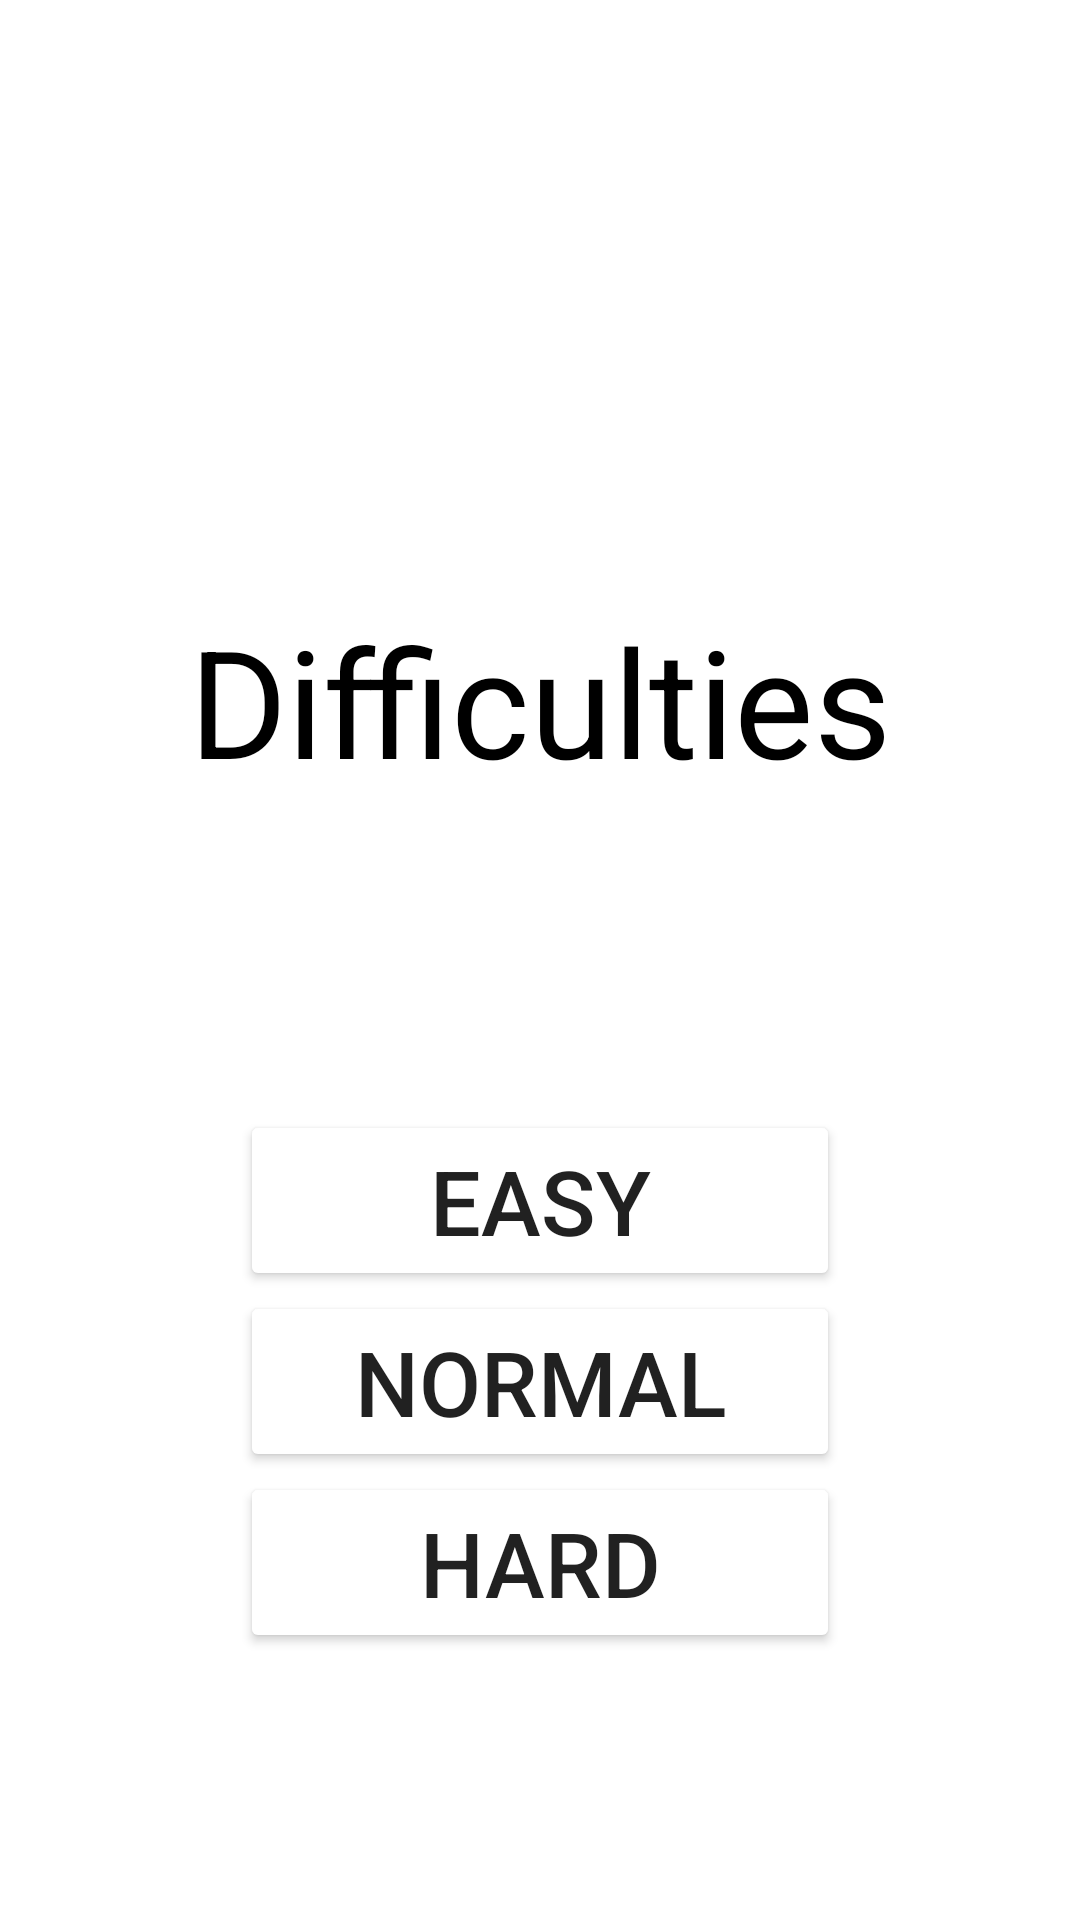

Produce the Android XML layout that renders to this screen, including the resource entries it uses.
<!-- AndroidManifest.xml: application theme Theme.GuessAndLearn -->
<!-- res/layout/activity_difficulties.xml -->
<?xml version="1.0" encoding="utf-8"?>
<RelativeLayout
    xmlns:android="http://schemas.android.com/apk/res/android"
    xmlns:tools="http://schemas.android.com/tools"
    xmlns:app="http://schemas.android.com/apk/res-auto"
    android:layout_width="match_parent"
    android:layout_height="match_parent"
    tools:context=".Difficulties">

    <TextView
        android:id="@+id/textView"
        android:layout_width="wrap_content"
        android:layout_height="wrap_content"
        android:layout_alignParentTop="true"
        android:layout_centerHorizontal="true"
        android:layout_marginTop="200dp"
        android:text="Difficulties"
        android:textColor="@color/black"
        android:textSize="50dp"
        app:layout_constraintEnd_toEndOf="parent"
        app:layout_constraintStart_toStartOf="parent"
        app:layout_constraintTop_toTopOf="parent" />

    <LinearLayout
        android:layout_width="wrap_content"
        android:layout_height="wrap_content"
        android:layout_alignParentStart="true"
        android:layout_alignParentTop="true"
        android:layout_alignParentEnd="true"
        android:layout_marginTop="370dp"
        android:gravity="center"
        android:orientation="vertical">

        <Button
            android:id="@+id/easy"
            android:layout_width="200dp"
            android:layout_height="wrap_content"
            android:backgroundTint="@color/light_blue_600"
            android:text="Easy"
            android:textSize="30dp" />

        <Button
            android:id="@+id/normal"
            android:layout_width="200dp"
            android:layout_height="wrap_content"
            android:backgroundTint="@color/light_blue_600"
            android:text="normal"
            android:textSize="30dp" />

        <Button
            android:id="@+id/hard"
            android:layout_width="200dp"
            android:layout_height="wrap_content"
            android:backgroundTint="@color/light_blue_600"
            android:text="hard"
            android:textSize="30dp" />
    </LinearLayout>
</RelativeLayout>
<!-- resources referenced by this layout -->
<resources>
  <style name="Theme.GuessAndLearn" parent="Theme.MaterialComponents.DayNight.NoActionBar">
          
          <item name="colorPrimary">@color/purple_500</item>
          <item name="colorPrimaryVariant">@color/purple_700</item>
          <item name="colorOnPrimary">@color/white</item>
          
          <item name="colorSecondary">@color/teal_200</item>
          <item name="colorSecondaryVariant">@color/teal_700</item>
          <item name="colorOnSecondary">@color/black</item>
          
          <item name="android:statusBarColor" tools:targetApi="l">?attr/colorPrimaryVariant</item>
          
      </style>
  <!-- not gathered from this repository: default colours our renderer supplied (Android Studio template values) -->
  <color name="purple_500">#FF6200EE</color>
  <color name="purple_700">#FF3700B3</color>
  <color name="teal_200">#FF03DAC5</color>
  <color name="teal_700">#FF018786</color>
  <color name="black">#FF000000</color>
  <color name="white">#FFFFFFFF</color>
</resources>
